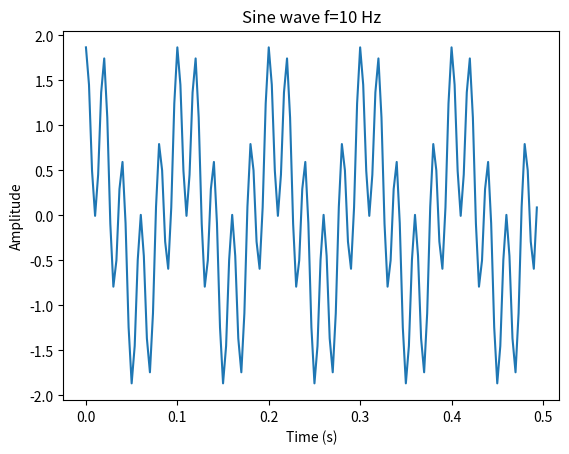
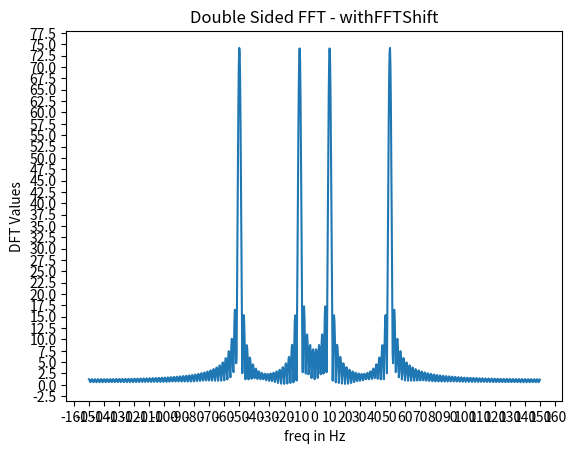

Source code (Python) for these figures, in order:
import numpy as np
import matplotlib.pyplot as plt
from numpy.core.function_base import linspace # library for plotting
from scipy.fftpack import fft,fftshift,fftfreq


def sine_wave(f,overSampRate,phase,nCyl):
	"""
	Generate sine wave signal with the following parameters
	Parameters:
		f : frequency of sine wave in Hertz
		overSampRate : oversampling rate (integer)
		phase : desired phase shift in radians
		nCyl : number of cycles of sine wave to generate
	Returns:
		(t,g) : time base (t) and the signal g(t) as tuple
	Example:
		f=10; overSampRate=30;
		phase = 1/3*np.pi;nCyl = 5;
		(t,g) = sine_wave(f,overSampRate,phase,nCyl)
	"""
	fs = overSampRate*f # sampling frequency
	t = np.arange(0,nCyl*1/f-1/fs,1/fs) # time base
	g = np.sin(2*np.pi*f*t+phase) + np.cos(2*np.pi*f*5*t) # replace with cos if a cosine wave is desired
	return (t,g) # return time base and signal g(t) as tuple



f = 10 #frequency = 10 Hz
overSampRate = 30 #oversammpling rate
fs = f*overSampRate #sampling frequency
phase = 1/3*np.pi #phase shift in radians
nCyl = 5 # desired number of cycles of the sine wave

(t,x) = sine_wave(f,overSampRate,phase,nCyl) #function call

plt.plot(t,x) # plot using pyplot library from matplotlib package
plt.title('Sine wave f='+str(f)+' Hz') # plot title
plt.xlabel('Time (s)') # x-axis label
plt.ylabel('Amplitude') # y-axis label
#plt.show() # display the figure

NFFT=1024 #NFFT-point DFT      
X=fft(x,NFFT) #compute DFT using FFT    

fig1, ax = plt.subplots(nrows=1, ncols=1) #create figure handle
#fVals_ar=1/NFFT*fs*np.arange(start = -NFFT/2,stop = NFFT/2) # raw index for FFT plot
#print(fVals_ar)
fVals_ft=fftshift(fftfreq(NFFT,1/fs))
print(fVals_ft)
ax.plot((fVals_ft),fftshift(np.abs(X)))      
ax.set_title('Double Sided FFT - withFFTShift')
ax.set_xlabel('freq in Hz')        
ax.set_ylabel('DFT Values')
plt.locator_params(nbins=40)
plt.show()